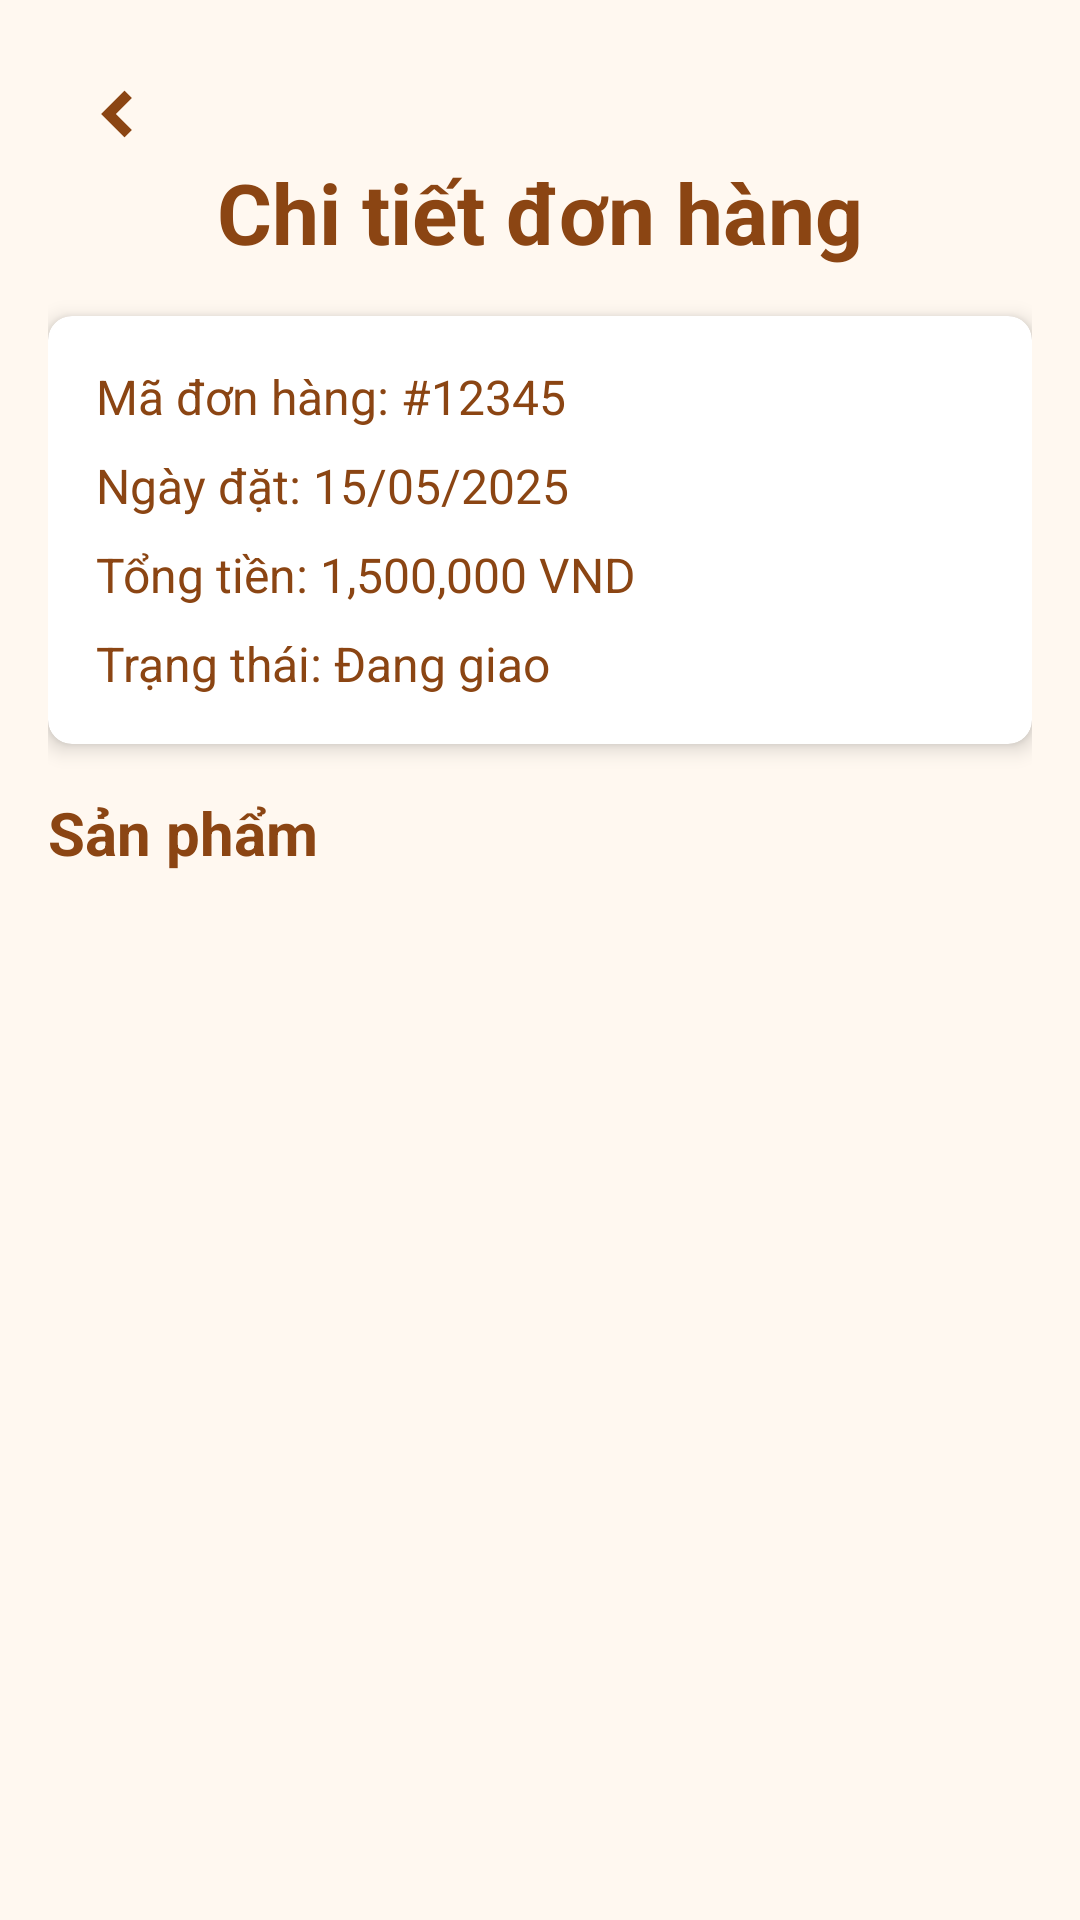

Here is an Android app screen rendered from its layout file. Give the layout XML and the strings, colors and styles it references.
<!-- AndroidManifest.xml: application theme Theme.SachBook -->
<!-- res/layout/fragment_order_detail.xml -->
<?xml version="1.0" encoding="utf-8"?>
<androidx.constraintlayout.widget.ConstraintLayout
    xmlns:android="http://schemas.android.com/apk/res/android"
    xmlns:app="http://schemas.android.com/apk/res-auto"
    xmlns:tools="http://schemas.android.com/tools"
    android:layout_width="match_parent"
    android:layout_height="match_parent"
    android:background="#FFF8F0"
    android:padding="16dp">

    
    <ImageButton
        android:id="@+id/backButton"
        android:layout_width="wrap_content"
        android:layout_height="wrap_content"
        android:src="@drawable/arrow"
        android:background="?attr/selectableItemBackgroundBorderless"
        android:contentDescription="Quay lại"
        android:layout_marginStart="8dp"
        android:layout_marginTop="8dp"
        app:layout_constraintStart_toStartOf="parent"
        app:layout_constraintTop_toTopOf="parent" />

    
    <TextView
        android:id="@+id/orderDetailTitle"
        android:layout_width="wrap_content"
        android:layout_height="wrap_content"
        android:text="Chi tiết đơn hàng"
        android:textColor="#8B4513"
        android:textSize="28sp"
        android:textStyle="bold"
        app:layout_constraintEnd_toEndOf="parent"
        app:layout_constraintStart_toStartOf="parent"
        app:layout_constraintTop_toBottomOf="@+id/backButton" />

    
    <androidx.cardview.widget.CardView
        android:id="@+id/orderInfoCard"
        android:layout_width="0dp"
        android:layout_height="wrap_content"
        android:layout_marginTop="16dp"
        app:cardBackgroundColor="#FFFFFF"
        app:cardCornerRadius="8dp"
        app:cardElevation="4dp"
        app:layout_constraintTop_toBottomOf="@id/orderDetailTitle"
        app:layout_constraintStart_toStartOf="parent"
        app:layout_constraintEnd_toEndOf="parent">

        <LinearLayout
            android:layout_width="match_parent"
            android:layout_height="wrap_content"
            android:orientation="vertical"
            android:padding="16dp">

            
            <TextView
                android:id="@+id/orderIdText"
                android:layout_width="wrap_content"
                android:layout_height="wrap_content"
                android:text="Mã đơn hàng: #12345"
                android:textColor="#8B4513"
                android:textSize="16sp" />

            
            <TextView
                android:id="@+id/orderDateText"
                android:layout_width="wrap_content"
                android:layout_height="wrap_content"
                android:layout_marginTop="8dp"
                android:text="Ngày đặt: 15/05/2025"
                android:textColor="#8B4513"
                android:textSize="16sp" />

            
            <TextView
                android:id="@+id/orderTotalText"
                android:layout_width="wrap_content"
                android:layout_height="wrap_content"
                android:layout_marginTop="8dp"
                android:text="Tổng tiền: 1,500,000 VND"
                android:textColor="#8B4513"
                android:textSize="16sp" />

            
            <TextView
                android:id="@+id/orderStatusText"
                android:layout_width="wrap_content"
                android:layout_height="wrap_content"
                android:layout_marginTop="8dp"
                android:text="Trạng thái: Đang giao"
                android:textColor="#8B4513"
                android:textSize="16sp" />
        </LinearLayout>
    </androidx.cardview.widget.CardView>

    
    <TextView
        android:id="@+id/itemsTitle"
        android:layout_width="wrap_content"
        android:layout_height="wrap_content"
        android:text="Sản phẩm"
        android:textColor="#8B4513"
        android:textSize="20sp"
        android:textStyle="bold"
        android:layout_marginTop="16dp"
        app:layout_constraintTop_toBottomOf="@id/orderInfoCard"
        app:layout_constraintStart_toStartOf="parent" />

    
    <androidx.recyclerview.widget.RecyclerView
        android:id="@+id/orderItemsRecyclerView"
        android:layout_width="0dp"
        android:layout_height="0dp"
        android:layout_marginTop="8dp"
        app:layout_constraintTop_toBottomOf="@id/itemsTitle"
        app:layout_constraintStart_toStartOf="parent"
        app:layout_constraintEnd_toEndOf="parent"
        app:layout_constraintBottom_toBottomOf="parent" />

    
    <ProgressBar
        android:id="@+id/progressBar"
        android:layout_width="wrap_content"
        android:layout_height="wrap_content"
        android:visibility="gone"
        app:layout_constraintTop_toTopOf="parent"
        app:layout_constraintBottom_toBottomOf="parent"
        app:layout_constraintStart_toStartOf="parent"
        app:layout_constraintEnd_toEndOf="parent" />

</androidx.constraintlayout.widget.ConstraintLayout>
<!-- resources referenced by this layout -->
<resources>
  <!-- drawable arrow (drawable) -->
  <?xml version="1.0" encoding="utf-8"?>
  <vector xmlns:android="http://schemas.android.com/apk/res/android"
      android:width="28dp"
      android:height="28dp"
      android:viewportWidth="24"
      android:viewportHeight="24">
      <path
      android:fillColor="#8B4513"
      android:pathData="M15,18L9,12L15,6L16.41,7.41L11.83,12L16.41,16.59L15,18Z"
      android:strokeColor="#8B4513"
      android:strokeWidth="1" />
  </vector>
  <style name="Theme.SachBook" parent="Base.Theme.SachBook" />
  <style name="Base.Theme.SachBook" parent="Theme.Material3.DayNight.NoActionBar">
          
          <item name="colorPrimary">@color/primary_color</item>
          <item name="colorOnPrimary">@color/white</item>
          <item name="colorPrimaryContainer">#D2B48C</item>
          <item name="colorOnPrimaryContainer">#4A2C0A</item>
          <item name="colorSecondary">#FF8C00</item>
          <item name="colorOnSecondary">@color/white</item>
          <item name="android:statusBarColor">@color/primary_color</item>
          <item name="android:windowBackground">@color/background_color</item>
      </style>
  <color name="primary_color">#8B4513</color>
  <color name="white">#FFFFFF</color>
  <color name="background_color">#FFF8F0</color>
</resources>
